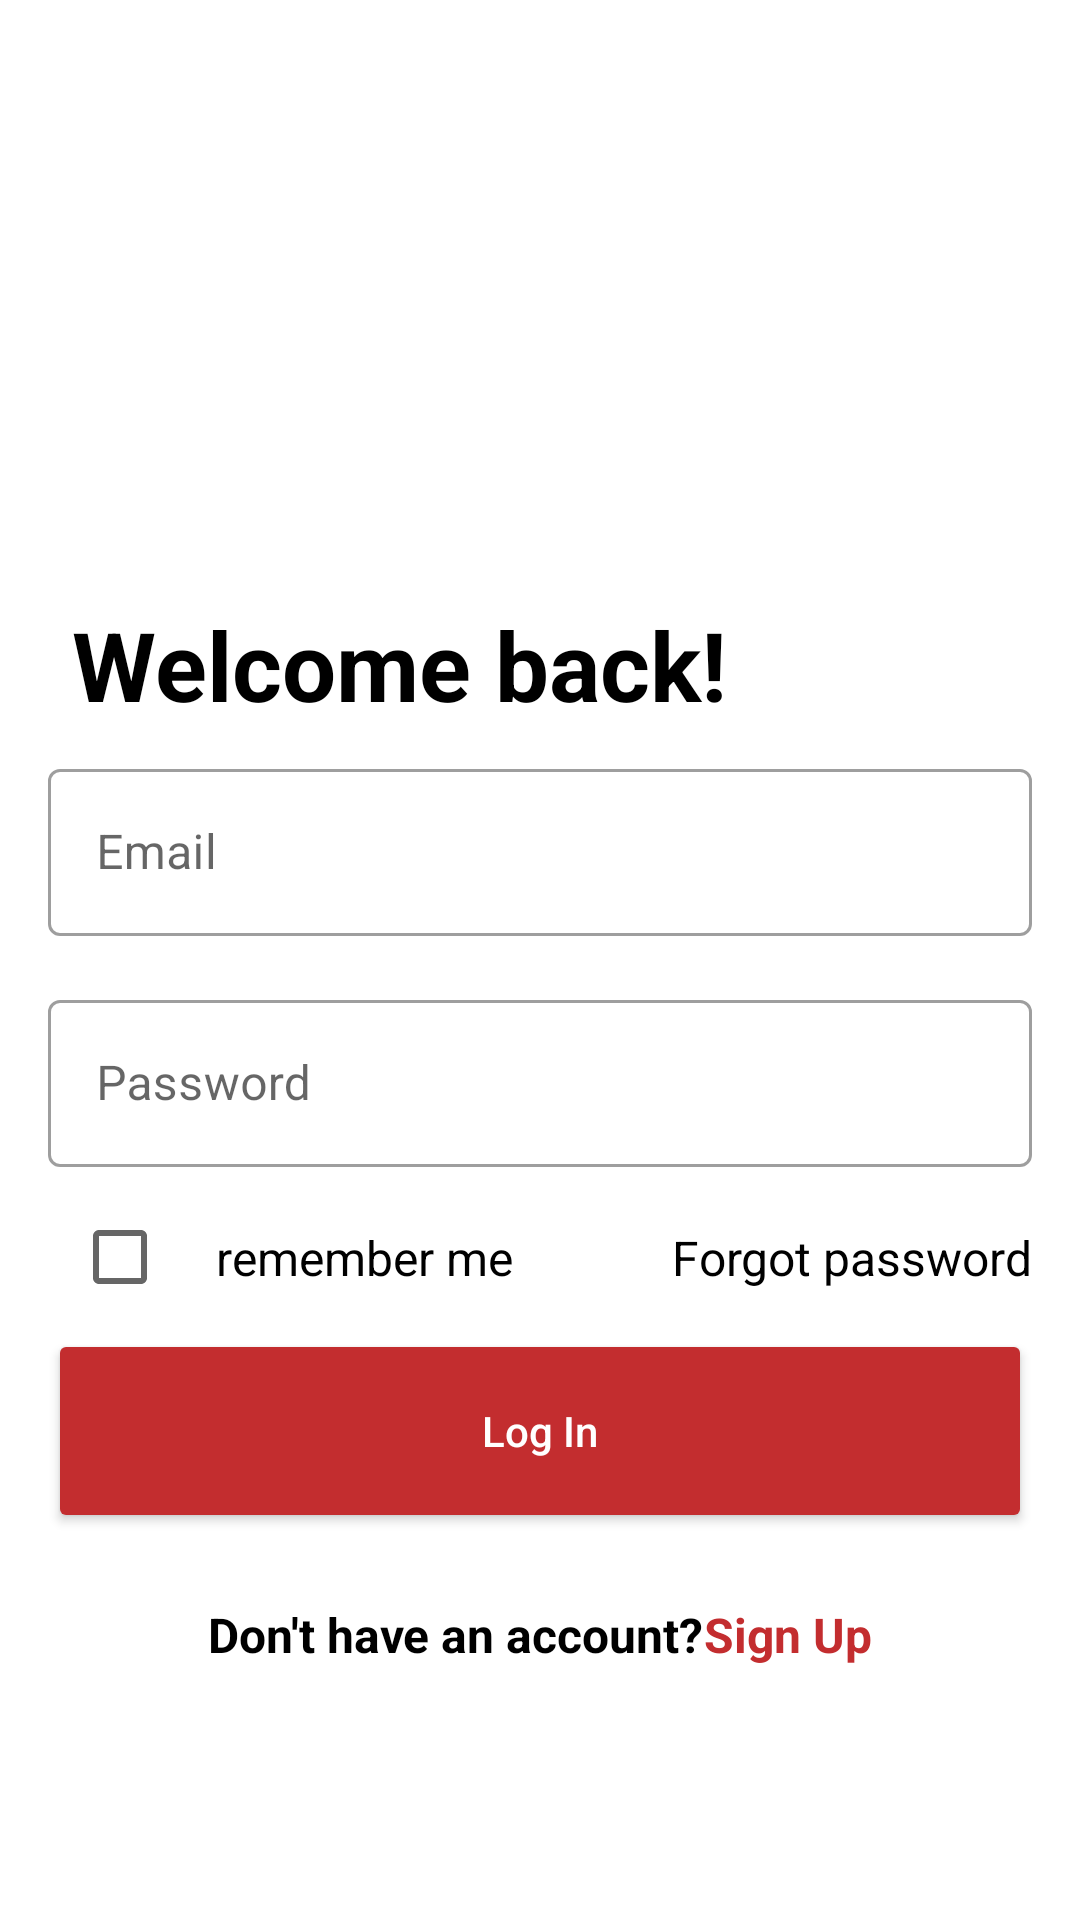

Write the Android layout XML for this screen, with the resource values it uses.
<!-- AndroidManifest.xml: application theme Theme.SilkWay -->
<!-- res/layout/activity_login.xml -->
<?xml version="1.0" encoding="utf-8"?>
<androidx.constraintlayout.widget.ConstraintLayout xmlns:android="http://schemas.android.com/apk/res/android"
    xmlns:app="http://schemas.android.com/apk/res-auto"
    xmlns:tools="http://schemas.android.com/tools"
    android:layout_width="match_parent"
    android:layout_height="match_parent"
    tools:context=".presentation.view.LoginActivity">

    <TextView
        android:id="@+id/tv_welcome_back"
        android:layout_width="wrap_content"
        android:layout_height="wrap_content"
        app:layout_constraintTop_toTopOf="parent"
        app:layout_constraintLeft_toLeftOf="parent"
        android:layout_marginLeft="24dp"
        android:layout_marginTop="200dp"
        android:text="@string/welcome_back"
        android:textSize="32sp"
        android:textStyle="bold"
        android:textColor="@color/black"/>

    <com.google.android.material.textfield.TextInputLayout
        android:id="@+id/til_email"
        style="@style/Widget.MaterialComponents.TextInputLayout.OutlinedBox"
        android:layout_width="match_parent"
        android:layout_height="wrap_content"
        app:layout_constraintLeft_toLeftOf="parent"
        app:layout_constraintTop_toBottomOf="@id/tv_welcome_back"
        android:hint="@string/email"

        android:layout_marginLeft="16dp"
        android:layout_marginRight="16dp"
        android:layout_marginTop="8dp">

        <com.google.android.material.textfield.TextInputEditText
            android:inputType="textEmailAddress"
            android:id="@+id/text_input_edittext_email"
            android:layout_width="match_parent"
            android:layout_height="wrap_content" />

    </com.google.android.material.textfield.TextInputLayout>

    <com.google.android.material.textfield.TextInputLayout
        android:id="@+id/til_password"
        style="@style/Widget.MaterialComponents.TextInputLayout.OutlinedBox"
        android:layout_width="match_parent"
        android:layout_height="wrap_content"
        app:layout_constraintLeft_toLeftOf="parent"
        app:layout_constraintTop_toBottomOf="@id/til_email"
        android:hint="@string/password"

        android:layout_marginLeft="16dp"
        android:layout_marginRight="16dp"
        android:layout_marginTop="16dp">

        <com.google.android.material.textfield.TextInputEditText
            android:inputType="textPassword"
            android:id="@+id/text_input_edittext_password"
            android:layout_width="match_parent"
            android:layout_height="wrap_content" />

    </com.google.android.material.textfield.TextInputLayout>

    <CheckBox
        android:id="@+id/cb_remember_me"
        android:layout_width="wrap_content"
        android:layout_height="wrap_content"
        app:layout_constraintTop_toBottomOf="@id/til_password"
        app:layout_constraintLeft_toLeftOf="parent"
        android:layout_marginTop="6dp"
        android:layout_marginBottom="6dp"
        android:layout_marginLeft="24dp"/>

    <TextView
        android:id="@+id/tv_remember_me"
        android:layout_width="wrap_content"
        android:layout_height="wrap_content"
        app:layout_constraintLeft_toRightOf="@id/cb_remember_me"
        app:layout_constraintTop_toTopOf="@id/cb_remember_me"
        app:layout_constraintBottom_toBottomOf="@id/cb_remember_me"
        android:text="@string/remember_me"
        android:textSize="16sp"
        android:textColor="@color/black"
        />

    <TextView
        android:id="@+id/tv_forgot_password"
        android:layout_width="wrap_content"
        android:layout_height="wrap_content"
        app:layout_constraintRight_toRightOf="parent"
        app:layout_constraintTop_toTopOf="@id/cb_remember_me"
        app:layout_constraintBottom_toBottomOf="@id/cb_remember_me"
        android:text="@string/forgot_password"
        android:textSize="16sp"
        android:textColor="@color/black"
        android:layout_marginRight="16dp"
        />

    <Button
        android:id="@+id/btn_log_in"
        android:layout_width="match_parent"
        android:layout_height="68dp"
        app:layout_constraintTop_toBottomOf="@id/cb_remember_me"
        app:layout_constraintLeft_toLeftOf="parent"
        android:layout_marginLeft="16dp"
        android:layout_marginRight="16dp"
        android:textAllCaps="false"
        android:textColor="@color/white"
        android:backgroundTint="@color/silkway_red"
        android:text="@string/log_in"/>

    <androidx.constraintlayout.widget.ConstraintLayout
        android:layout_width="wrap_content"
        android:layout_height="wrap_content"
        app:layout_constraintLeft_toLeftOf="parent"
        app:layout_constraintRight_toRightOf="parent"
        app:layout_constraintTop_toBottomOf="@id/btn_log_in"
        android:layout_marginTop="23dp">
        <TextView
            android:id="@+id/tv_dont_have_an_account"
            android:layout_width="wrap_content"
            android:layout_height="wrap_content"
            app:layout_constraintLeft_toLeftOf="parent"
            app:layout_constraintTop_toTopOf="parent"
            android:text="@string/don_t_have_an_account"
            android:textStyle="bold"
            android:textColor="@color/black"
            android:textSize="16dp"
            />

        <TextView
            android:id="@+id/tv_sign_up"
            android:layout_width="wrap_content"
            android:layout_height="wrap_content"
            app:layout_constraintLeft_toRightOf="@id/tv_dont_have_an_account"
            app:layout_constraintTop_toTopOf="parent"
            android:text="@string/sign_up"
            android:textStyle="bold"
            android:textColor="@color/silkway_red"
            android:textSize="16dp"
            />

    </androidx.constraintlayout.widget.ConstraintLayout>


</androidx.constraintlayout.widget.ConstraintLayout>
<!-- resources referenced by this layout -->
<resources>
  <color name="black">#FF000000</color>
  <color name="silkway_red">#c32d2f</color>
  <color name="white">#FFFFFFFF</color>
  <string name="don_t_have_an_account">Don\'t have an account? </string>
  <string name="email">Email</string>
  <string name="forgot_password">Forgot password</string>
  <string name="log_in">Log In</string>
  <string name="password">Password</string>
  <string name="remember_me">remember me</string>
  <string name="sign_up">Sign Up</string>
  <string name="welcome_back">Welcome back!</string>
  <style name="Theme.SilkWay" parent="Theme.MaterialComponents.DayNight.DarkActionBar">
          
          <item name="colorPrimary">@color/purple_500</item>
          <item name="colorPrimaryVariant">@color/purple_700</item>
          <item name="colorOnPrimary">@color/white</item>
          
          <item name="colorSecondary">@color/teal_200</item>
          <item name="colorSecondaryVariant">@color/teal_700</item>
          <item name="colorOnSecondary">@color/black</item>
          
          <item name="android:statusBarColor">?attr/colorPrimaryVariant</item>
          
      </style>
  <color name="purple_500">#FF6200EE</color>
  <color name="purple_700">#FF3700B3</color>
  <color name="teal_200">#FF03DAC5</color>
  <color name="teal_700">#FF018786</color>
</resources>
